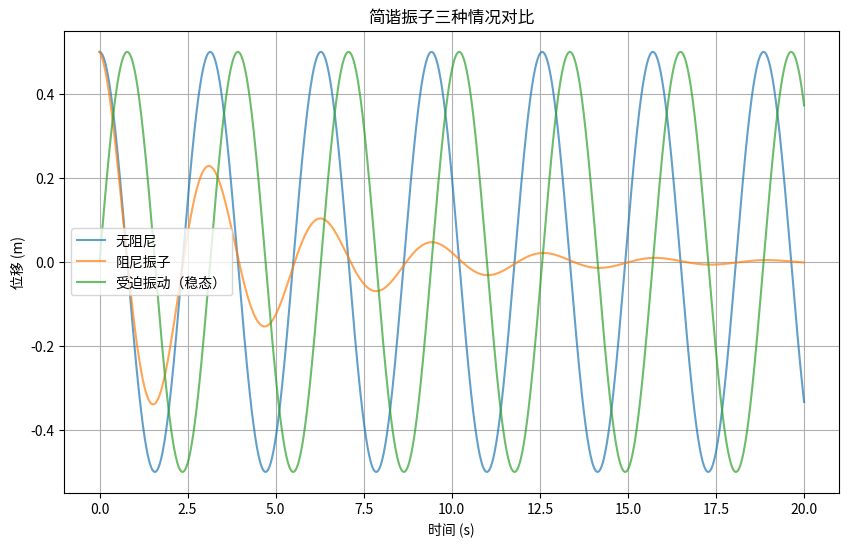

The matplotlib source for this figure:
import numpy as np
import matplotlib.pyplot as plt
from matplotlib.widgets import Slider

# 参数（可调节）
m = 1.0
k = 4.0
b = 0.5      # 阻尼系数（新增）
F = 0.5      # 驱动力幅度（新增）
omega_d = 2.0  # 驱动力频率

omega0 = np.sqrt(k / m)
t = np.linspace(0, 20, 2000)

# 无阻尼
x1 = 0.5 * np.cos(omega0 * t)
# 阻尼
x2 = 0.5 * np.exp(-b*t/(2*m)) * np.cos(np.sqrt(omega0**2 - (b/(2*m))**2) * t)
# 受迫（稳态）
x3 = (F / m) / np.sqrt((omega0**2 - omega_d**2)**2 + (b*omega_d/m)**2) * np.cos(omega_d * t - np.pi/2)

plt.figure(figsize=(10, 6))
plt.plot(t, x1, label='无阻尼', alpha=0.7)
plt.plot(t, x2, label='阻尼振子', alpha=0.7)
plt.plot(t, x3, label='受迫振动（稳态）', alpha=0.7)
plt.title('简谐振子三种情况对比')
plt.xlabel('时间 (s)')
plt.ylabel('位移 (m)')
plt.grid(True)
plt.legend()
plt.show()
